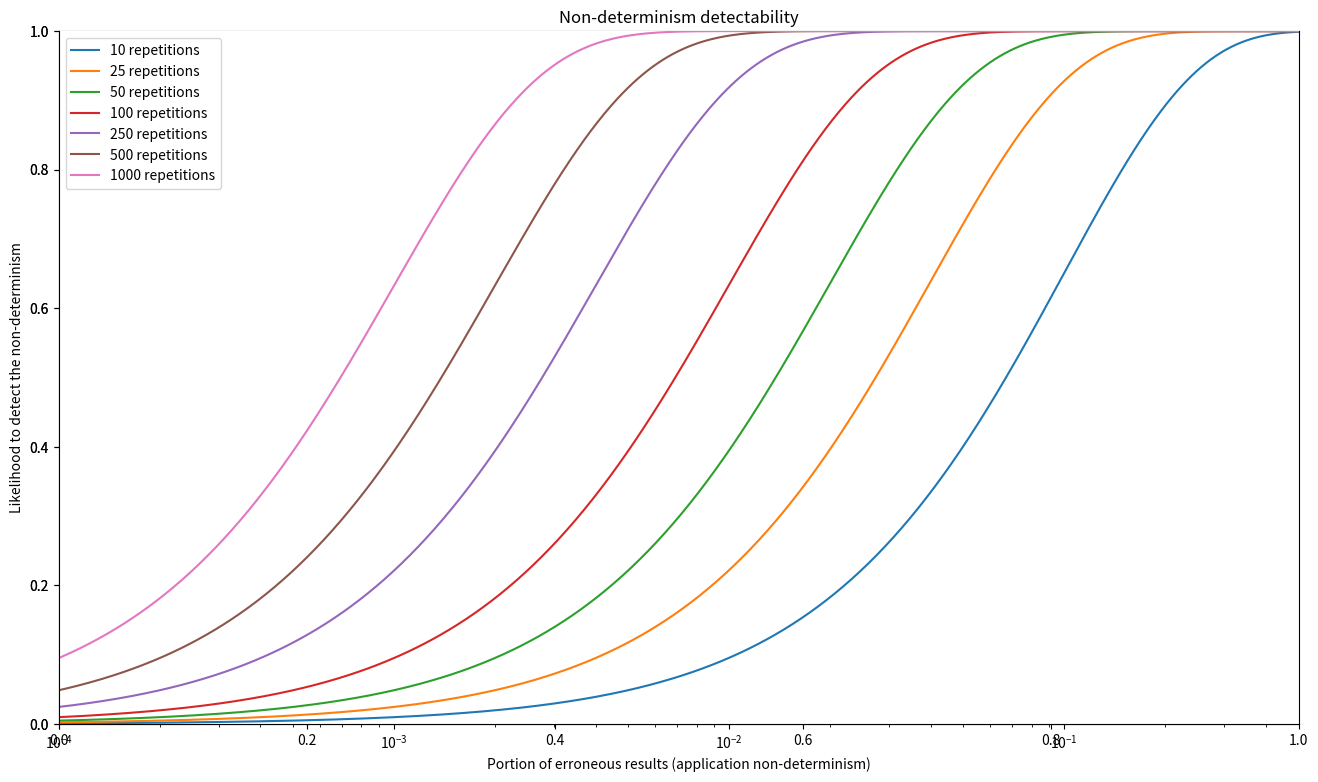
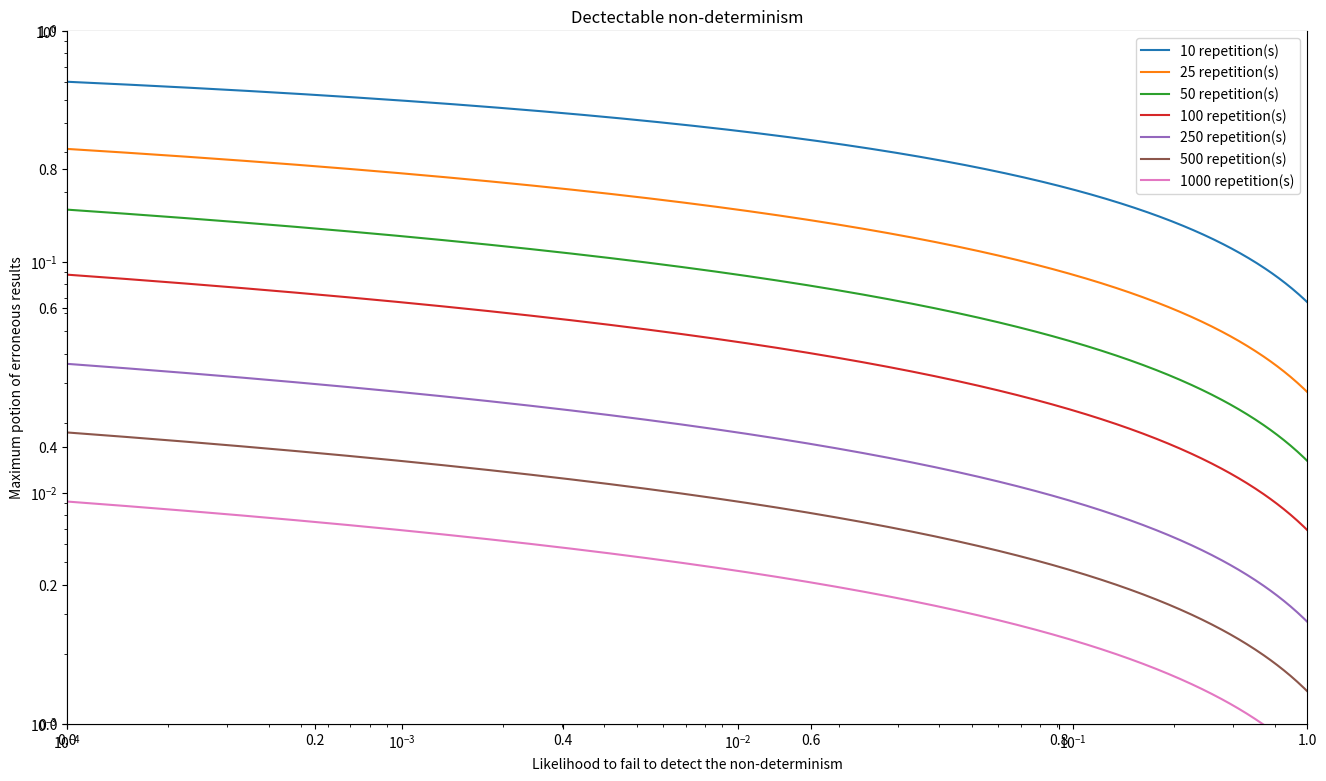
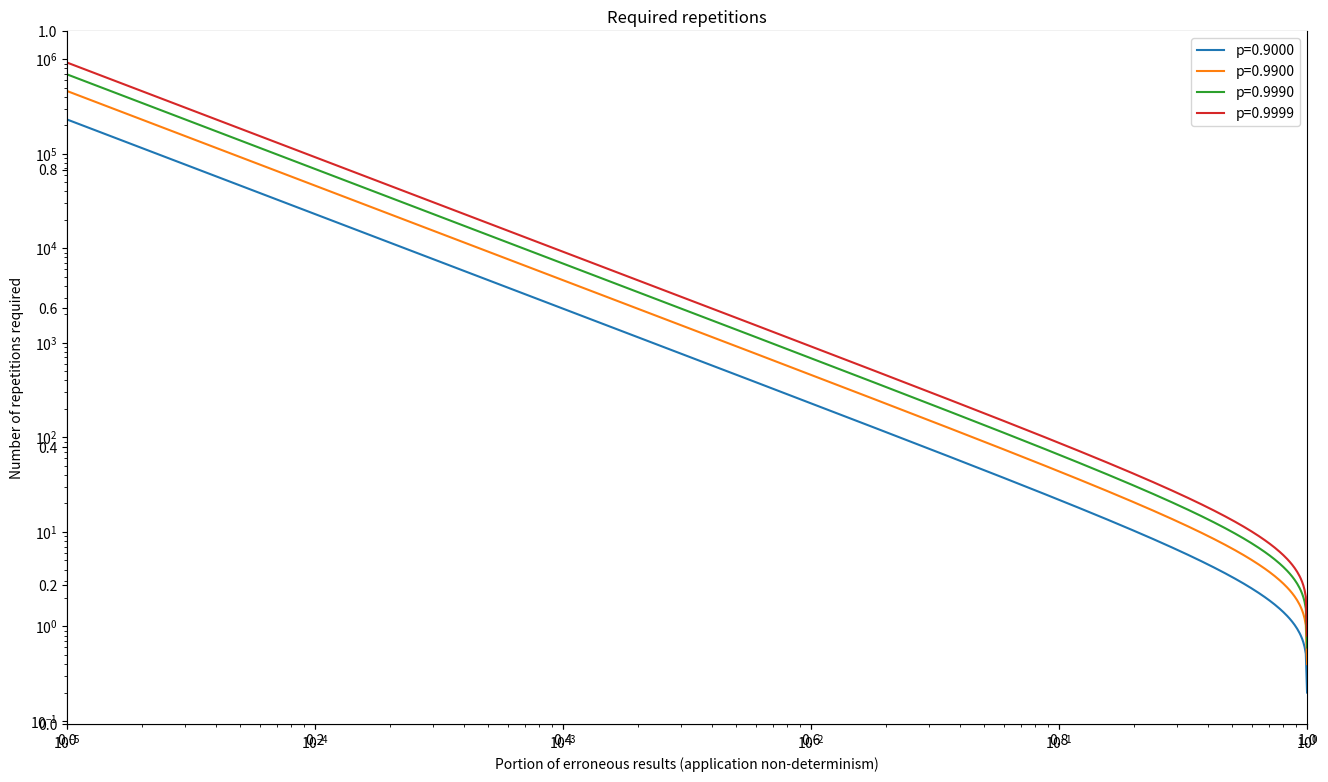

The matplotlib source for these figures, in order:
#!/usr/bin/python

import numpy
import matplotlib.pyplot as plt


class Functions:
	def p(x,n): return 1-(1.0-x)**n
	def x(p,n): return 1.0-(1.0-p)**(1.0/n)
	def n(x,p): return numpy.log(1-p)/numpy.log(1-x)

class Samples:
	x  = numpy.logspace(numpy.log10(0.00001),numpy.log10(0.99999), 1000)
	p  = numpy.logspace(numpy.log10(0.00001),numpy.log10(0.99999), 1000)
	ns = [10,25,50,100,250,500,1000]
	ps = [1-1e-1, 1-1e-2, 1-1e-3, 1-1e-4]

def initPlot():
	plt.figure(figsize=(16,9))
	plt.axes().spines['right'].set_visible(False)
	plt.axes().spines['top'  ].set_visible(False)

def savePlot(fname=None):
	plt.legend()
	if fname == None:
		plt.show()
	else:
		plt.savefig(fname)

def multiPlot():
	#############################################################################
	#                Non-determinism detectability: p=1-(1-x)**n                #
	#############################################################################
	initPlot()
	for n in Samples.ns:
		plt.plot(Samples.x, Functions.p(x=Samples.x,n=n),  label="%d repetitions" % n)
	plt.title("Non-determinism detectability")
	plt.xlabel("Portion of erroneous results (application non-determinism)")
	plt.ylabel("Likelihood to detect the non-determinism")
	plt.xlim(1e-4, 5e-1)
	plt.ylim(0.00, 1.00)
	plt.xscale("log")
	savePlot(fname='detectability.png')
	#############################################################################
	#               Dectectable non determinism x=1-(1-p)**(1/n)                #
	#############################################################################
	initPlot()
	for n in Samples.ns:
		plt.plot(Samples.p, Functions.x(p=1-Samples.p,n=n),  label="%d repetition(s)" % n)
	plt.title("Dectectable non-determinism")
	plt.xlabel("Likelihood to fail to detect the non-determinism")
	plt.ylabel("Maximum potion of erroneous results")
	plt.xlim(1e-4, 5e-1)
	plt.ylim(1e-3, 1e0)
	plt.xscale("log")
	plt.yscale("log")
	savePlot(fname='detectable.png')
	#############################################################################
	#                           Required repetitions                            #
	#############################################################################
	initPlot()
	for p in Samples.ps:
		plt.plot(Samples.x, Functions.n(x=Samples.x,p=p), label="p=%.4f" % p)
	plt.title("Required repetitions")
	plt.xlabel("Portion of erroneous results (application non-determinism)")
	plt.ylabel("Number of repetitions required")
	plt.xlim(1e-5, 1e0)
	plt.xscale("log")
	plt.yscale("log")
	savePlot(fname='repetitions.png')
	#############################################################################



if __name__ == '__main__':
	multiPlot()
	# print("n(p=0.9999, x=0.0001):", Functions.n(p=0.9999, x=0.0001))
	# print("p(x=0.1000, n=100   ):", Functions.p(x=0.1, n=100))
